pico-8 play session: no input (idle), after a click and taps of 🅾, ❎, 🅾+❎, 🅾 in the second before t = 0

[t = 1 s] idle ~1s (no d-pad/buttons)
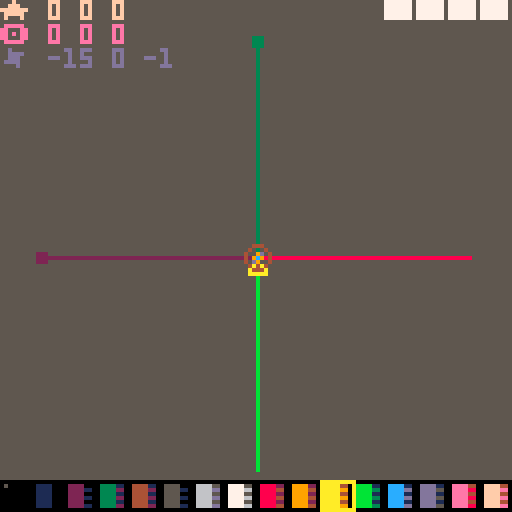
[t = 2 s] idle ~2s (no d-pad/buttons)
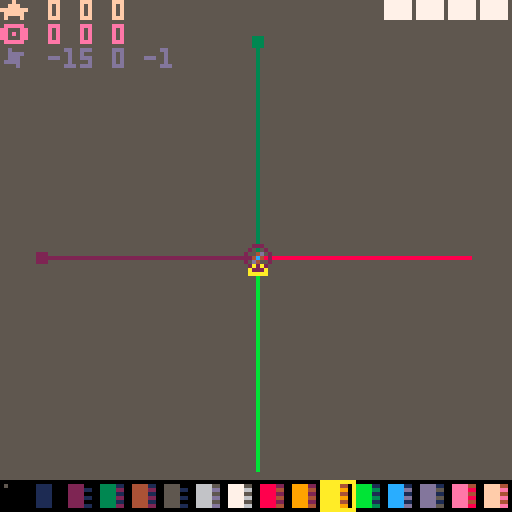
[t = 4 s] idle ~4s (no d-pad/buttons)
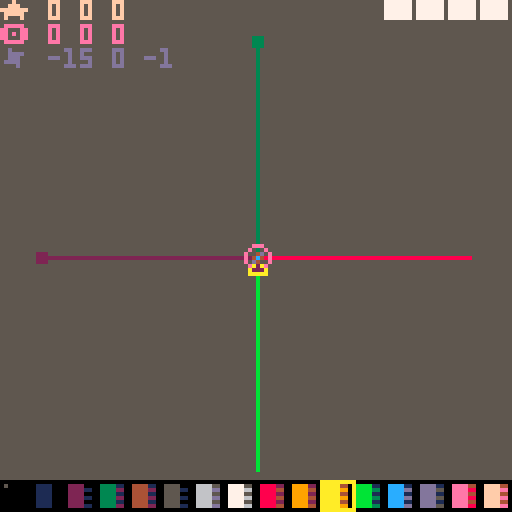

pico-8 cartridge
version 32
__lua__
--utils
function tonorm(s)
if tonum(s) then return tonum(s)
elseif s=='true' then return true
elseif s=='false' then return false
elseif s=='nil' then return nil
end
return s
end

function tohex(p,n)
p=sub(tostr(tonum(p),1),3,6)
while sub(p,1,1)=='0' do
p=sub(p,2)
end
p=join(tbfill(0,(n or 0)-#p),'')..p
return p
end


function ttoh(h,l,b)
return bor(shl(tonum(h),b),tonum(l))
end
function htot(v)
return {lshr(band(v,0xff00),8),band(v,0xff)}
end

function ttable(p)
return type(p)=='table' and p
end

function replace(s,f,r)
local a=''
while #s>0 do
local t=sub(s,1,#f)
a=a..(t~=f and sub(s,1,1) or r or '')
s=sub(s,t==f and 1+#f or 2)
end
return a
end

function htbl(ht,ri)
local t,c,k,rt,p={},0
ri,ht=ri or 0,ri and ht or replace(ht,"\n")
while ht~='' do
p,ht=sub(ht,1,1),sub(ht,2)
if p=='{' or p=='=' then
rt,ht=htbl(ht,ri+1)
if rt then
if p=='=' then
t[k]=rt[1]
else
if k then
t[k]=rt
else
add(t,rt)
end
end
end
k=nil
elseif p=='}' or p==';' then
add(t,tonorm(k))
k=nil
return t,ht
elseif p==' ' then
add(t,tonorm(k))
k=nil
else
k=(k or '')..p
end
end
add(t,tonorm(k))
return t
end

mkrs,hovk=htbl'x y w h ex ey r p'
,htbl'{x y}{x ey}{ex y}{ex ey}'
function rfmt(p)
local x,y,w,h=unpack(ttable(p) or _split(p,' ',true))
return comb(mkrs,{x,y,w,h,x+w-1,y+h-1,w/2,p})
end

function exrect(p)
local o=rfmt(p)
return cat(o,{
cont=function(x,y)
if y then
return inrng(x,o.x,o.ex) and inrng(y,o.y,o.ey)
else
return o.cont(x.x,x.y) and o.cont(x.ex,x.ey)
end
end
,hover=function(r,p)
local h
for i,v in pairs(hovk) do
h=h or o.cont(r[v[1]],r[v[2]])
end
return h or p==nil and r.hover(o,true)
end
,ud=function(p,y,w,h)
return cat(
o,rfmt((tonum(p) or not p) and {p or o.x,y or o.y,w or o.w,h or o.h} or p
))
end
,rs=function(col,f)
local c=o.cam
f=(f or rect)(o.x-c.x,o.y-c.y,o.ex-c.x,o.ey-c.y,col)
return o
end
,rf=function(col)
return o.rs(col,rectfill)
end
,cs=function(col,f)
(f or circ)(o.x+o.r-o.cam.x,o.y+o.r-o.cam.y,o.w/2,col)
return o
end
,cf=function(col)
return o.cs(col,circfill)
end
,cam={x=0,y=0}
})
end

function toc(v,p)
return flr(v/(p or 8))
end

function join(s,d)
local a=''
for i,v in pairs(s) do
a=a..v..d
end
return sub(a,1,-1-#d)
end

_split,split=split,function(str,d,dd)
if dd then
local a,str={},split(str,dd)
while str[1] do
add(a,split(deli(str,1),d))
end
return a
end
return _split(str,d or ' ',false)
end

_bc={}
function htd(b,n)
local d={}
n=n or 2
for i=1,#b,n do
add(d,tonum('0x'..(sub(b,i,i+n-1))))
end
return d
end

function slice(r,f,t)
local v={}
for i=f,t or #r do
add(v,r[i])
end
return v
end

function cat(f,s)
for k,v in pairs(s) do
if tonum(k) then
add(f,v)
else
f[k]=v
end
end
return f
end

function comb(k,p)
local a={}
for i=1,#k do
a[k[i]]=p[i]
end
return a
end

function tbfill(v,n,r)
local t={}
if r and r>0 then
n,r=r,n
end
for i=0,n-1 do
t[i]=r and tbfill(v,r) or v
end
return t
end

function ecxy(p,f)
p=ttable(p) and p.x and p or rfmt(p)
for y=p.y,p.ey do
for x=p.x,p.ex do
f(x,y,p)
end
end
end

orc=exrect'-1 -1 3 3'
function outline(t,a)
local i,j,k,l=unpack(split(a))
ecxy(orc,function(x,y)
?t,x+i,y+j,l
end)
?t,i,j,k
end

function tmap(t,f)
for i,v in pairs(t) do
t[i]=f(v,i) or t[i]
end
return t
end

function mkpal(f,t)
return comb(htd(f,1),htd(t,1))
end
function ecmkpal(v)
return tmap(v,function(v,i)
i,v=unpack(v)
return tmap(v,function(v)
return mkpal(_ENV[i],v)
end)
end)
end
function ecpalt(p)
for i,v in pairs(p) do
if v==0 then
palt(i,true)
end
end
end

function inrng(c,l,h)
return mid(c,l,h)==c
end
function amid(c,a)
return mid(c,a,-a)
end

function bmch(b,m,l)
b=band(b,m)
return l and b~=0 or b==m
end
-->8
_sck=split'nm dur prm rate cnt rm'
function scorder(fn,d,p)
local o={}
return cat(o,comb(_sck,{
fn
,tonum(d)
,p
,function(d,r,c)
local f,t=unpack(ttable(d) or split(d))
r=r or o.dur
return (t-f)/r*min(c or o.cnt,r)+f
end
,0,false
}))	
end

_scal={}
function mkscenes(keys)
local s=add(_scal,{})
return s,tmap(ttable(keys) or {keys},function(v)
local o={}
s[v]=cat(o,comb(split'ps st rm cl fi cu sh us tra ords nm',{
function(fn,d,p)
return add(o.ords,scorder(fn,d,p))
end
,function(fn,d,p)
o.cl()
return o.ps(fn,d,p)
end
,function(s)
s=s and o.fi(s) or not s and o.cu()
if s then
del(o.ords,s).rm=true
end
return s
end
,function()
local s={}
while o.ords[1] do
add(s,o.rm())
end
return s
end
,function(key)
for v in all(o.ords) do
if v.nm==key or key==v then 
return v end
end
end
,function(n)
return o.ords[n or 1]
end
,function()
local v=o.cu()
return del(o.ords,v)
end
,function(s,d,p)
p=scorder(s,d,p)
o.ords=cat({p},o.ords)
return p
end
,function(n)
local c=o.cu(n)
if c then
local n=c.cnt+1
c.cnt,c.fst,c.lst=n==0x7fff and 1 or n,n==1,inrng(c.dur,1,n)
if c.rm or c.nm and _ENV[c.nm] and _ENV[c.nm](c) or c.lst then
o.rm(c)
end
end
end
,{},v
}))
end)
end

function scenesbat(b,p)
local res={}
tmap(split(b,' ',"\n"),function(v,i)
tmap(_scal,function(o,k)
local s,m,f,d=unpack(v)
if o[s] then
add(res,o[s][m](f,d,p or {}))
end
end)
end)
return res
end
-->8
dbg_str={}
isdebug=false
function dbg(str)
add(dbg_str,str)
end

function dbg_print()
dbg_each(dbg_str,0)
dbg_str={}
end

function dbg_each(tbl)
local c=0
tmap(tbl,function(str,i)
	if ttable(str) then	dbg_each(str)
	else
 	?str,0,(i-1)*6,15-(c%16)
//		p=p+#(tostr(str)..'')+1
		c+=1
	end
end)
//return p
end

vdmpl={}
function vdmp(v,x)
local tstr=htbl([[
number=#;string=$;boolean=%;function=*;nil=!;
]])
tstr.table='{'
local p,s=true,''
if x==nil then x=0 color(6) cls()
else
s=join(tbfill(' ',x),'')
end
v=ttable(v) and v or {v}
for i,str in pairs(v) do
	if ttable(str) then
	 add(vdmpl,s..i..tstr[type(str)])
		vdmp(str,x+1)
	 add(vdmpl,s..'}')
 p=true
	else
		if p then
		add(vdmpl,s)
		end
 vdmpl[#vdmpl]=vdmpl[#vdmpl]..tstr[type(str)]..':'..tostr(str)..' '
	p=false
	end
end
if x==0 then

--?join(vdmpl,"\n")
tmap(vdmpl,function(v)
?v 
end)
stop()
end
end


-->8
--pelogen lowpoly editor
--@shiftalow/bitchunk
--ver 0.2.3
function _init()
menuitem(1,'play',function(v,i)

scenesbat[[
d st sc_d 0
k st sc_k 0
]]
end)
menuitem(2,'load',function(v,i)
scenesbat([[
d st spr_d 0
k st load_k 0
m cl
]],{t='exit form load: x',p='32 1 3 7'})
end)
menuitem(3,'save',function()
scenesbat([[
d st spr_d 0
k st save_k 0
m cl
]],{t='exit form save: x',p='32 1 13 7'})
end)
menuitem(4,'export',function(v,i)
scenesbat([[
d st spr_d 0
k st exp_k 0
m cl
]],{t='exit form export: x',p='32 1 8 7'})
end)

menuitem(5,'copy-code',function(v,i)
exportcode()
end)

btnc,btns,btrg,butrg=tbfill(0,8),{},{},{}
upsc,upscs=mkscenes(split'm k')
drsc,drscs=mkscenes(split'e d')

zoom=1
scale=1/zoom
arad=atan2(1/3,1)

vdist=4
prsp=4
xyz=htbl[[x y z]]
rada=htbl[[{1 0 0}{0 1 0}{0 0 1}]]
vfilti=2
//1 face, 2 line, 4 vertex
vfiltp=htbl[[0x1 0x7 0x2 0x4]]
vfilt=vfiltp[vfilti]
--eface=true
rolled=true
sizc=htbl[[15=3; 6=1; 1=0; 0=-1; 10=1;]]
kmap=htbl[[{-1 0} {1 0} {0 -1} {0 1}]]
wasd=htbl[[a d w s]]
view=exrect[[64 64 128 128]]
viewb=exrect[[64 64 128 128]]
rview=exrect[[0 0 128 128]]
opos=exrect[[0 0 0 0]]
orot=exrect[[0 0 0 0]]
oang=exrect[[0 0 0 0]]
oscl=exrect[[64 64 1 1]]
lpos=exrect[[-15 0 2 0]]
lpos.z=-1
view.z=64
viewb.z=64
culr=1
plgn_load({23})
btmr=vtxs
vtxs={}

genab=htbl[[x=true;y=true;z=true;]]
gedef=htbl[[x=false;y=false;z=false;]]
lsc=htbl'x{0x28 0x12}y{0x3b 0x13}z{0xdc 0x1d}'
lsci={}
tmap(lsc,function(v,i)
tmap(v,function(v)
lsci[v]=i
end)
end)

rfpt={}
rfp=tmap(split('8 9 10 11 12 13 14 15'),function(i)
local f=0
ecxy('0 0 4 4',function(x,y)
f+=shl(sget(x+i%16*8,y+toc(i%16,16)*8)~=0 and 1 or 0,12-y*4+3-x)
end)
add(rfpt,f+0.8)
return f
end)

spid=0
cvtxs={}
cvtx=0
vtxs={}
vtxsb={}
vcol=10
bgcol=5
opos.z=0
oposb=cat({},opos)
orot.z=0
orotb=cat({},orot)
oang.z=0
rview.z=0
ldps=3
vtxsl=1
vtxslb=1
vtxsll=0
vtxslf=1
dblwait=0

rothlf=32
rotful=64
scsize=128

tliw=0
llcnt=0
llpat=htbl[[
{0 3 ████}
{0 2 ░███}
{0 1 ░░██}
{0 0 ░░░█}
{3 3 █░░░}
{2 3 ██░░}
{1 3 ███░}
{1 2 ░██░}
]]
lfrom,lto,lltxt=unpack(llpat[llcnt+1])
--{2 2 ░░█░}
--{1 1 ░█░░}
--{0 0 █░░░}
--{0 1 ██░░}
--{1 2 ░██░}
--llen=4
--llst=0
--ffnc=rectfill
textured=nil
txrx=16
txry=0

floor=1

minpos=-7

mo=getmouse()
dragstart(opos,1)
dragstart(view,1)
dragstart(orot,1)
dragstart(lpos,1)


local obj={}
obj.rt=orot
obj.vt=vtxs

--clickp={}
--ecxy('-8 0 16 1',function(z)
--ecxy('-8 -8 16 16',function(x,y)
--add(clickp,{x,y,z})
--end)
--end)

cpals=0
cpalid=16
--cpalid=17
function lpal_i(i)
palx=i%16*8
paly=flr(i/16)*8
lpal=tbfill(0,16)
ecxy('0 0 2 1',function(c,r)
ecxy('0 0 4 8',function(x,y)
lpal[y+c*8]+=shl(sget(x+c*4+palx,y+paly),12-x*4)
end)
end)
end
lpal_i(cpalid)

scenesbat[[
d st def_d 0
k st edt_k 0
m st def_k 0
]]

--cubr=tbfill(6,3,3,3)
cubr=tbfill(tbfill(tbfill(6,3),3),3)
tmap(htbl[[
{{0 0 0}{0 0 0}{0 0 0}}
{{0 0 0}{0 15 0}{0 0 0}}
{{0 0 0}{0 0 0}{0 0 0}}
]],function(v,z)
tmap(v,function(v,y)
tmap(v,function(v,x)
cubr[z-1][y-1][x-1]=v
end)
end)
end)

--0:1
--1:
function def_d(o)
if not inrng(mo.x,8,120) or not inrng(mo.y,8,104) or xtzr or ytzr then
cls(lshr(lpal[bgcol],4))
clip(8,8,112,104)
rectfill(0,0,127,127,bgcol)
clip()
else
cls(bgcol)
end
local p=0

rectfill(64,64,64,64,7)
rfp,rfpt=rfpt,rfp
pal(0,lshr(lpal[bgcol],4))
textured=floor==2
objdraw(objrot({vt=btmr}))
textured=false
rfpt,rfp=rfp,rfpt
pal()

--base params
local msk=0xffff
local qv=vradq({orot.x,orot.y,orot.z},1/128)
--local qv=vradq({rview.x,rview.y,rview.z,orot.x,orot.y,orot.z},1/128)
local zr=8*64+prsp
local wz=view.z+prsp

--**draw glid**
fillp(0xcc33.8)
--clickp={x={},y={},z={}}

local c=genab.z and 13 or 6
if genab.x then
for i=max(opos.y-2,minpos),min(opos.y+2,7) do
local x=0
local y=genab.z and opos.y or i
local z=genab.z and i-opos.y+opos.z or opos.z
--line(unpack({line3(7+x,y,z,minpos+x,y,z,qv,c)},5))
end
end
if genab.y then
for i=max(opos.x-2,minpos),min(opos.x+2,7) do
local x=genab.z and opos.x or i
local y=0
local z=genab.z and i-opos.x+opos.z or opos.z
--line(unpack({line3(x,7+y,z,x,minpos+y,z,qv,c)},5))
end
end
if genab.z then
local st=genab.x and opos.x or opos.y
for i=max(st-2,minpos),min(st+2,7) do
local x=genab.x and i or opos.x
local y=genab.y and i or opos.y
local z=genab.x and 0 or 0
--line(unpack({line3(x,y,7+z,x,y,minpos+z,qv,c)},5))
end
end

local lx1={line3(7,opos.y,opos.z,0,opos.y,opos.z,qv,lsc.x[1])}
local lx2={line3(minpos,opos.y,opos.z,0,opos.y,opos.z,qv,lsc.x[2])}
local ly1={line3(opos.x,7,opos.z,opos.x,0,opos.z,qv,lsc.y[1])}
local ly2={line3(opos.x,minpos,opos.z,opos.x,0,opos.z,qv,lsc.y[2])}
local lz1={line3(opos.x,opos.y,7,opos.x,opos.y,0,qv,lsc.z[1])}
local lz2={line3(opos.x,opos.y,minpos,opos.x,opos.y,0,qv,lsc.z[2])}
local lo={line3(0,0,0,0,0,0,qv,0x100)}
local x1,y1,z1=lpos.x+64,lpos.y+64,lpos.z

local cuv=min(#vtxs,vtxsl)
--**line draw mode*
--local vs,vt=objdraw({vt=vtxs})
local vs,vt=objrot({vt=vtxs})
local pv={{x1,y1,z1,7},lo,lx2,ly2,lz2,lx1,ly1,lz1}
local filv,ctri={},{}
cvtxs={}
cvtx=0
--stop()
--vdmp(pv)
--local pv=bmch(vfilt,1)
local pv=bmch(vfilt,0)
 and cat(pv,vs)
 or {}
-- cursor(0,40)
local tcol,tcol2=toc(time()*20,4)%4*4,toc(time()*20,4)%2*4
tmap(pv,function(v,i)
v.s=v[3]
end)
quicksort(pv,1,#pv)

tmap(pv,function(v,i)

if v[4]==0x100 and bmch(vfilt,3,1) then
objdraw(vs,vt)
--objdraw(vs,vt)
--rectfill(0,20,30,40,8)
elseif v.i then
local z1=zr/(view.z-v[3]+prsp)
local x1,y1=v[1]*z1+view.x,v[2]*z1+view.y
--**vertex draw**
if inrng(mo.x,x1-2,x1+2) and inrng(mo.y,y1-2,y1+2) then
cvtx=v.i
spid=5
end

fillp()
add(cvtxs,v)
if inrng(v.i,vtxsl,vtxsl+vtxsll) then
--circfill(x1,y1,2,v.i==vtxsl and lshr(lpal[v[4]],toc(time()*20,4)%4*4) or 11)
add(filv,{x1,y1,2,lshr(lpal[v.i==vtxsl and v[4] or v[4]],tcol) or 11})
end
--if v.i==#vtxs and #vtxs>1 then
--local p=vt[v.i-1]
--local z2=zr/(view.z-p[3]+prsp)
--line(x1,y1,p[1]*z2+view.x,p[2]*z2+view.y,
--(v.i<3 or v.i%2==0) and 11 or 12)
--end
if bmch(4,vfilt,1) then
circ(x1,y1,2,v.t and 12 or lshr(lpal[v[4]],tcol2))
end
if cuv==v.i and vtxsll==0 and vtxsl>#vtxs then
ctri=vtxsl&1==0
 and {v,vt[v.i-1]}
  or {vt[v.i-1],v}
end
elseif vfilt~=0x1 and #v>8 then
if genab[lsci[v[4]]] then
fillp()
else
fillp(0x36c9.8)
end
line(unpack(v,5))
--end
if v[4]<0x20 then
rectfill(v[5]-1,v[6]-1,v[5]+1,v[6]+1,v[4])
end
fillp()
elseif vfilt~=0x1 and v[4]==7 then
--lightsource?
fillp(0xebeb.8)
line(v[1],v[2],64,64,0x7)
sspr(32,0,8,8,v[1]-3,v[2]-3,z1,z1)
fillp()
end
--pre=v
end)
fillp()
tmap(filv,function(v)
local x,y,r,c=unpack(v)
circfill(x,y,r,c)
circ(x,y,r,12)
end)
v=cubr
pfnc=circ

local q,vx,vy,vz=vrolq({0,opos.x,opos.y,opos.z},qv)
local zr=zr/(view.z-vz+prsp)

if not ctri[3] then
add(ctri,{vx,vy,vz,vcol},1)
end
if vfilt~=0x1 then
if bmch(2,vfilt,1) and ctri[3] then
--local c=min(#vtxs,vtxsl)
--local p1,p2,p3={vx,vy,vz}
--,vtxs[c]
--,vtxs[c-1]
--vdmp(ctri)
local v1,v2,v3=unpack(ctri)
local x1,y1,z1=unpack(v1)
local x2,y2,z2=unpack(v2)
local x3,y3,z3=unpack(v3)
color((x2-x1)*(y3-y1)-(x3-x1)*(y2-y1)<0 and v1[4] or lshr(lpal[v1[4]],8))
fillp(((0x36c9<<>time()*8)&0xffff)+0x.8)
--fillp(0x1248.8)
line(v3[1]*zr+view.x,v3[2]*zr+view.y,v1[1]*zr+view.x,v1[2]*zr+view.y)
tmap(ctri,function(v)
line(v[1]*zr+view.x,v[2]*zr+view.y)
end)
end
fillp()
circ(vx*zr+view.x,vy*zr+view.y,sin(time())*2+4,lshr(lpal[15],tcol))
end
rectfill(0,120,127,127,0)
for x=0,15 do
fillp()
rectfill(1+x*8,121,4+x*8,126,x)
fillp(0x0f0f)
rectfill(5+x*8,121,6+x*8,126,lshr(lpal[x],4))
end
fillp()
pset(1,121,5)
pal(7,vcol)
rect(vcol*8,120,vcol*8+8,127,lpal[vcol])
pal()
--local c=band(lpal[vcol],0xf)
--pal(mkpal('56dbc8$',(#vtxs<3 or vtxsl%2==1) and 'b0bb0'..c or '0cc0c'..c))
pal(15,lshr(lpal[vcol],tcol2+4))
pal(7,lshr(lpal[vcol],tcol2+8))
pal(14,lpal[vcol])
spr(spid,mo.x-3,mo.y-2)
local v=vtxs[vtxsl] or vtxs[vtxsl-1]
if v then
outline(v.i,join({mo.x,mo.y+5,14,15},' '))
end
pal()

--dbgs
dbg('★ '..join({opos.x,opos.y,opos.z},' '))
dbg('🅾️ '..join({flr(orot.x),flr(orot.y),flr(orot.z)},' '))
--dbg(join({orotb.x,orotb.y,orotb.z},' '))
--dbg(join({view.x,view.y,view.z},' '))
--dbg(join({dragst.x,dragst.y,dragst.z},' '))
--dbg(join({rview.x,rview.y,rview.z},' '))
dbg('✽ '..join({lpos.x,lpos.y,lpos.z},' '))
--dbg('o:'..join({orot.x,orot.y,orot.z},' '))
--dbg(stat(1))
?lltxt,96,0,7

end
function edt_k(o)
cat(genab,gedef)
local x,y
=cos(orot.y%rothlf/rothlf)>0
,cos(orot.x%rothlf/rothlf)>0
--=inrng(sgn(orot.x)*orot.x%64,-16,16)
--,inrng(sgn(orot.y)*orot.y%64,-16,16)
--genab.x=x and 1 or not y and -1
genab.x=x or not y
genab.y=y or not x and y
genab.z=not(genab.y and genab.x)
if keystate.x or keystate.c or keystate.z then
genab.x=keystate.x
genab.y=keystate.c
genab.z=keystate.z
end

--if mo.lut then
----**pick vertex**
--tmap(cvtxs,function(v)
--if inrng(mo.x,v[1]-1,v[1]+1) and inrng(mo.y,v[2]-1,v[2]+1) then
--vtxsl,vtxslb=v.i,vtxsl
--end
--end)
--end

if mo.lt then
dragstart(opos)
chold=true
elseif mo.lut then
chold=false
if vtxs[cvtx] and mo.x==mo.sx and mo.y==mo.sy then
cat(opos,comb(xyz,vtxs[cvtx]))
--vtxsl,vtxslb=cvtx,vtxsl
end
end

if keytrg.… then
--**undo pointer**
vtxsl,vtxslb=vtxslb,vtxsl
end
if mo.r and mo.lt and #vtxs>0 then
if keystate[' '] then

for i,v in pairs(vtxs) do
if vtxsl~=v.i and opos.x==v[1] and opos.y==v[2] and opos.z==v[3] then
vtxsl,vtxslb=v.i,vtxsl
break
--add(m,v.i)
end
end
else
local v=vtxs[min(vtxsl,#vtxs)]
opos.z=v[3]
opos.ud(v[1],v[2])
--vtxslb=vtxsl
vtxsl,vtxslb=#vtxs+1,vtxsl
vtxsll=0
end
end
--dbg(opos.sty)
if mo.r and mo.lt then
cat(orot,orotb)
end
if mo.l and mo.rt then
--**cancel cursor drag**
cat(opos,oposb)
chold=false
end

if not mo.r and mo.l and chold then
--**change edit color**
if mo.y>120 then
vcol=flr(min(mo.x/8,15))
chold=false
return
end

--**drag cursor**
if not keystate[' '] and mo.l then
scale=8
local p=tmap({dragdist(opos,orot)},function(v)
return mid(minpos,7,flr(v))
end)

--local p={dragdist(opos,orot)}
--tmap(xyz,function(v,i)
----local s=sgn(cos(orot[v]/128))
--s=genab[v] and del(p,p[1])+0.5 or opos[v]
----s=genab[v] and del(p,p[1])+0.5 or opos[v]
--opos[v]=mid(-8,7,flr(s))
--p=cat({},p)
--end)

opos.ud(genab.x and p[1] or opos.x,genab.y and p[2] or opos.y).z
=genab.z and (genab.y and p[3] or p[4]) or opos.z
scale=1

if opos.x+opos.y+opos.z~=oposb.x+oposb.y+oposb.z then
dblwait=12
end

end
end

if keytrg.★ then
vtxsll=-1
local svt,st,en=getsvt()
backvtxs()
vtxs[st],vtxs[en]=vtxs[en],vtxs[st]
vtxs[st].i=st
vtxs[en].i=en
--tmap(svt,function(vt)
--
--end)
end
if keytrg.█ then
--**select all vtx**
if vtxsl==#vtxs then
vtxsl,vtxslb=#vtxs+1,vtxsl
vtxsll=0
else
vtxsl,vtxslb=max(1,#vtxs),vtxsl
vtxsll=-max(#vtxs,1)+1
local v=vtxs[vtxsl]
if v then
opos.ud(v[1],v[2]).z=v[3]
end
end
end
--dbg(vtxsll)
if mo.r and keytrg['2'] or keytrg['"'] then
--** prev vtx **
		vtxsll=mid(vtxsll-1,#vtxs-vtxsl,-vtxsl)
 	vtxsl=mid(vtxsl,1,#vtxs)
elseif keytrg['2'] then
		vtxsl=max(vtxsl-1,1)
		vtxsll=0
end
if mo.r and keytrg['1'] or keytrg['!'] then
--** next vtx **
	vtxsll=mid(vtxsll+1,-vtxsl,#vtxs-vtxsl)
	vtxsl=mid(vtxsl,1,#vtxs)
--	vdmp({vtxsll,vtxsl})
elseif keytrg['1'] then
		vtxsl=min(vtxsl+1,#vtxs+1)
	 vtxsll=0
end

if mo.ldb then
--	local v={flr(opos.x),flr(opos.y),flr(opos.z),vcol}
-- vtxsb={}
--	tmap(vtxs,function(v)
--	add(vtxsb,cat({},v))
--	end)
backvtxs()
	
	if keystate.x then
		tmap(vtxs,function(v)
		v[2],v[3]=-v[3],v[2]
		end)
		return
	elseif keystate.c then
		tmap(vtxs,function(v)
		v[1],v[3]=-v[3],v[1]
		end)
		return
	elseif keystate.z then
		tmap(vtxs,function(v)
		v[1],v[2]=-v[2],v[1]
		end)
		return
	end
	
	local v={flr(opos.x),flr(opos.y),flr(opos.z),vcol}
	if keystate[' '] then
	vtxs=tmap(cat(cat(slice(vtxs,1,vtxsl),{v}),slice(vtxs,vtxsl+1)),function(v,i)
	v.i=i
--	v.p=vtxs[v.i-1]
	end)
	vtxsl+=1
	

	elseif vtxsll~=0 or vtxsl<=#vtxs then
	 local sv,st,en=getsvt()
		local ismv=v[1]~=vtxs[en][1] or v[2]~=vtxs[en][2] or v[3]~=vtxs[en][3]
	 tmap(sv,function(vt)
			ecxy('1 0 3 1',function(a)
			vt[a]+=v[a]-vtxs[en][a]
			end)
			vt[4]=ismv and vt[4] or vcol
	 end)
--		ecselvt(function(vt,st,en)
--		local ismv=v[1]~=vtxs[en][1] or v[2]~=vtxs[en][2] or v[3]~=vtxs[en][3]
--			ecxy('1 0 3 1',function(a)
--			vt[a]+=v[a]-vtxs[en][a]
--			end)
--			vt[4]=ismv and vt[4] or vcol
--		end)
	 
	else
	add(vtxs,v)

	v.i=#vtxs
--	v.p=vtxs[v.i-1]
	if v.i>1 then
end
	vtxsl,vtxslb=#vtxs+1,vtxsl
	vtxslf=vtxsl
	end
end
if mo.rdb then
--vtxsb={}
--tmap(vtxs,function(v)
--add(vtxsb,cat({},v))
--end)
backvtxs()

	if keystate[' '] then
	vtxs[vtxsl]=nil
	vtxsl=max(1,vtxsl-1)
	else
	del(vtxs,vtxs[vtxsl<#vtxs+1 and vtxsl or #vtxs])
	vtxs=cat({},vtxs)
	vtxsl,vtxslb=#vtxs+1,vtxsl
	vtxsll=0
	end
	tmap(vtxs,function(v,i)
	v.i=i
--	v.p=vtxs[v.i-1]
	end)
end
--cpals=(cpals+1)%3
--lpal_i(cpalid+cpals)

end

end
function def_k(o)
--input key as view control
oscl.w=1
oscl.h=1
--if o.fst then
--end

if keystate['9'] then
tliw+=0.01
elseif keystate['0'] then
tliw-=0.01
end

if not keystate.█ then
tmap(kmap,function(v,i)
if btnp(i-1) then
opos.x+=kmap[i][1]
opos.y+=kmap[i][2]
end
end)
opos.z-=(keytrg['['] and 1 or keytrg[']'] and -1 or 0)

end

spid=0

if mo.lt then
dragstart(view)
chold=true
elseif mo.lut then
chold=false
--**[cancel] drag cursor**
cat(oposb,opos)

end


--if mo.lt then
--dragstart(opos)
--dragstart(view)
--chold=true
--elseif mo.lut then
--chold=false
--end

if keystate[' '] and mo.l then
--**drag view**
--sss+=1.01
--spid=1
--local x,y=dragrot(view,{x=0,y=0,z=0})
local x,y=dragdist(view,{x=0,y=0,z=0})
view.ud(x,y)
else
--opos cursor control
end
dblwait=max(0,dblwait-1)

--local xr,yr=not inrng(mo.x,8,120),not inrng(mo.y,8,104)
--xtzr=(xtzr and not yr) or xr
--ytzr=(ytzr and not yr) or yr

if mo.rt then
xtzr,ytzr=not inrng(mo.x,8,120),not inrng(mo.y,8,104)
chold=true
cat(viewb,view)
if mo.y>120 then
bgcol=flr(min(mo.x/8,15))
chold=false
return
end

elseif mo.rut then
cat(orotb,orot)
end

if mo.r and chold then

--**rotate view**
rolled=true
spid=2
dragstart(orot)
dragstart(rview)
local y,x,zy,zx=dragrot(orot,{x=0,y=0,z=0})
--local x,y,zx,zy=dragrot(orot,{x=0,y=0,z=0})
--z=orot.z
local z=orot.z
if ytzr then
spid=3
z=zy
y=orot.y
end
if xtzr then
spid=3
z=zx
x=orot.x
end

if keystate[' '] then
--**rot z and fix rot x-y **
local zr=64/view.z
--local qv=vradq({opos.x*8,opos.y*8,opos.z*8},1/rotful)
--local q,x1,y1,z1=vrolq({0,view.x-64,view.y-64,view.z-64},qv)
local x,y=dragrot(rview,{x=0,y=0,z=0})

--lpos.ud(x,y)
rview.ud(x,y)


end
--**rot view with one axis 
if keystate.x then
x,y,z=y,orot.y,orot.z
end
if keystate.c then
x,y,z=orot.x,y,orot.z
end
if keystate.z then
x,y,z=orot.x,orot.y,x+y
end

if mo.l then

elseif not keystate[' '] then
orot.z=amid(z,32)
orot.ud(amid(x,32),amid(y,32))
end



--orot.ud(inrng(x,128,-128) and x or -sgn(x)*128
--,inrng(y,128,-128) and y or -sgn(y)*128)

--end
else
ytzr=false
xtzr=false
end

if mo.mt then
vcol=vtxs[vtxsl] and vtxs[vtxsl][4] or vcol
dragstart(lpos)
end

if mo.m then
local x,y=dragdist(lpos,{x=0,y=0,z=0})
if keystate[' '] then
lpos.z-=mo.w*2
lpos.z=x+y
else
lpos.ud(x,y)
end
end

if not mo.m then
if keystate[' '] then
spid=1

--mo.ldb=false
--mo.rdb=false
--dbg(mo.ldb)
view.z-=mo.w*4
else
--vcol=(vcol+16+mo.w)%16
opos.z=mid(opos.z+amid(mo.w,1),minpos,7)
--orot.z-=mo.w*2
end
end

if keystate['0'] then
chold=false
if mo.r then

orot.ud(0,0).z=0
rview.ud(0,0).z=0
elseif mo.l then
opos.ud(0,0).z=0
oposb.ud(0,0).z=0
elseif keystate[' '] then
view.ud(64,64).z=64
elseif mo.m then
lpos.ud(1,-5).z=-1
else
end
end

if keytrg.▥ then
vtxs,vtxsb=vtxsb,vtxs
end

if keytrg["\t"] then
vfilti=vfilti%#vfiltp+1
vfilt=vfiltp[vfilti]
--eface=not eface
end
if mo.mdb then
if keystate[' '] then
llcnt=llcnt+#llpat-1&0x7
else
llcnt=llcnt+1&0x7
end
lfrom,lto,lltxt=unpack(llpat[llcnt+1])

--obj.rt=orot
--obj.vt=vtxs

end
function sc_d(o)
cls(bgcol)
orot.y+=0.5
objdraw(objrot({vt=vtxs}))
--?lltxt,96,0,7
end
function sc_k(o)
if o.fst then
oscl.w=1
oscl.h=1
end
--oscl.w=8
--oscl.h=8

--oscl.w=1+(mo.x-mo.sx)/128*8
--oscl.h=1+(mo.y-mo.sy)/128*8

if not keystate.█ then
tmap(kmap,function(v,i)
if btn(i-1) or btn(i-1,1) then
view.x-=kmap[i][1]
view.y-=kmap[i][2]
end
end)
end
if keystate.x then
scenesbat[[
d st def_d 0
k st edt_k 0
]]
return 1
end
end
function spr_d(o)
cls()
spr(0,0,0,16,16)
if keystate.z then
rectfill(0,0,127,7,1)
end
outline(o.prm.t,o.prm.p)
fillp(0xcc33)
local r=o.prm.ra or o.prm.r or {}
tmap(r.x and {r} or r,function(r,i)
r.rs(0x16)
outline(i,r.x..' '..r.y..' 0 7')
end)
fillp()
if(o.prm.cr)o.prm.cr.rs(7)

end
function exp_k(o)
if o.fst then
keytrg["\r"]=false
o.prm.ra={}
end
local i=mo.lt and #o.prm.ra+1 or #o.prm.ra
local c,s=selcell(o.prm)
o.prm.ra[i]=s or o.prm.ra[i]
del(o.prm.ra,mo.rt and o.prm.ra[#o.prm.ra])
--o.prm.r=mo.rt and {} or o.prm.r
--o.prm.cr=c or o.prm.cr

if keytrg.z then
local objs={}
tmap(o.prm.ra or {},function(r)
local ids={}
ecxy({toc(r.x),toc(r.y),toc(r.w),toc(r.h)},function(x,y)
add(ids,x+y*16)
end)
local g='--'..getgfx(r)
add(objs,g.."\n{"..join(ids,',')..'}')
end)
local u=[[
function _update()
cls()
plgn_render(1,{64,64,64},{time()*4,time()*4,time()*4},{1,1,1})
end
]]
printh("plgn_load({\n"..join(objs,",\n").."\n})\n"..u,'@clip')
--o.prm.r={}
end

if keystate.x then
scenesbat[[
d st def_d 0
k st edt_k 0
m st def_k 0
]]
return 1
end
end
function save_k(o)
if o.fst then
keytrg["\r"]=false
end
--local r=o.prm.cr

local c,s=selcell(o.prm)
--o.prm.r=s or o.prm.r
--o.prm.cr=c or o.prm.cr

if o.prm.r then
if keytrg["\r"] or keytrg.z then
poke(0x5f30,1)
local st=0x40*32
local ids={}
--local r=o.prm.r
local r=o.prm.r
ecxy({toc(r.x),toc(r.y),toc(r.w),toc(r.h)},function(x,y)
add(ids,x+y*16)
end)

local sec,seci=0,1
tmap(vtxs,function(v,i)
if ids[1] then
poke2
(ids[1]%16*4+toc(ids[1],16)*8*0x40
+(i-1)%2*2+toc((i-1)%16,2)*0x40
,bor((v[1]+8)+(v[2]+8)*16+(v[3]+8)*256,shl(v[4],12))
)
sec+=1
if sec==16 then
ids=slice(ids,2)
sec=0
end
end
end)
cstore(0,0,0x2000)

end
end
if keystate.x then
scenesbat[[
d st def_d 0
k st edt_k 0
m st def_k 0
]]
return 1
end
end
function load_k(o)
if o.fst then
--keytrg["\r"]=false
end
local c,s=selcell(o.prm)
--o.prm.r=s or o.prm.r
--o.prm.cr=c or o.prm.cr
if o.prm.r then
if keytrg["\r"] or keytrg.z then
poke(0x5f30,1)
local ids={}
local r=o.prm.r
r.ud(toc(r.x),toc(r.y),toc(r.w),toc(r.h))

ecxy({r.x,r.y,r.w,r.h},function(x,y)
add(ids,x+y*16)
end)


plgn_load(ids)
scenesbat[[
d st def_d 0
k st edt_k 0
m st def_k 0
]]
return 1
end
end
if keystate.x then
scenesbat[[
d st def_d 0
k st edt_k 0
m st def_k 0
]]
return 1
end
end



end
function _update60()
tmap(btnc,function(v,i)
btns[i]=btn(i)
v=btn(i) and v+1 or 0
butrg[i]=v<btnc[i]
btnc[i]=v
btrg[i]=v==1
end)
tl,tr,tu,td,tz,tx,te=unpack(btrg,0)
mo=getmouse()
updatekey()
--presskey=getkey()
--panholdck()
--dbg(panhold[' '])

tmap(upscs,function(v)
upsc[v].tra()
end)
end
function _draw()
tmap(drscs,function(v)
drsc[v].tra()
end)
--dbg(stat(1))
isdebug=true
--dbg(bmch(vfilt,3,1))
--dbg(vtxsl)
--dbg(vcol)
--dbg(llcnt)
dbg_print()
end

-->8
--control
mousestate,mousebtns,moky=unpack(htbl([[
{l=0;r=0;m=0;stx=0;sty=0;x=0;y=0;lh=0;rh=0;mh=0;}
{m r l}
{x y l r m w sx sy lh rh mh}
]]))

poke(0x5f2d,1)
function getmouse()
local mb=stat(34)
local mst=mousestate
local mo=comb(moky,
{stat(32)
,stat(33)
,band(mb,1)>0
,band(mb,2)>0
,band(mb,4)>0
,stat(36)
,mst.stx
,mst.sty
,mst.hl
,mst.hr
,mst.hm
})

function ambtn()
return mo.lt or mo.rt or mo.mt
end

tmap(mousebtns,function(k)
local ut,t,h=k..'ut',k..'t',k..'h'
if mo[k] then 
mst[k]+=1
mo[ut]=false
else
mo[ut]=mst[k]>0
mst[k]=0
end
mo[t]=mst[k]==1

mo[k..'db']=mo[t] and mst[h]>0
mst[h]=max(0,mst[h]-1)
if mo[t] then
mst[h]=mo[k..'db'] and 0 or 12
end

end)

if ambtn() then
mst.stx,mst.sty=mo.x,mo.y
end

mo.sx,mo.sy=mst.stx,mst.sty

mo.mv=(mo.x~=mst.x) or (mo.y~=mst.y)
mst.x,mst.y=mo.x,mo.y

return mo
end
dragst=htbl[[x=0;y=0;z=0;]]
function dragstart(vw,f)
if ambtn() or f then
vw.stx,vw.sty,vw.stz=vw.x,vw.y,vw.z
--local qv=vradq({orot.x,orot.y,orot.z},1/rotful)
--vw.stq,vw.stx,vw.sty,vw.stz=vrolq({0,vw.x,vw.y,vw.z},qv)
end
end

function dragrot(vw,rv)
--local qx,qy,qz=vradq({x=rv.x,y=rv.y,z=rv.z},1/rotful,rx,ry,rz)
local qv=vradq({rv.x,rv.y,rv.z},1/rotful)
local x,y,zx,zy=mo.x-mo.sx,mo.y-mo.sy,mo.x-mo.sx,mo.y-mo.sy
local q,x,y,zx=vrolq({0,x,y,zx},qv)
return
-- x/scsize*rotful+dragst.y
--,y/scsize*rotful+dragst.x
--,zx/scsize*rotful+dragst.z
--,zy/scsize*rotful+dragst.z
 x/scsize*rotful+vw.sty
,y/scsize*rotful+vw.stx
,zx/scsize*rotful+vw.stz
,zy/scsize*rotful+vw.stz
end

function dragdist(vw,rv)

local qv=vradq({rv.x,rv.y,rv.z},1/scsize)
local x,y,zx,zy=mo.x-mo.sx,mo.y-mo.sy
,mo.x-mo.sx
,mo.y-mo.sy
--,genab.y and mo.x-mo.sx or 0
--,genab.x and mo.y-mo.sy or 0
--local q,x,y,zx=vrolq({0,x,y,zx},qv)
--local q,x,y,zx=vrolq({0,genab.x and x or zx,genab.y and y or zy,zx},qv)

return
 x/scale+vw.stx
,y/scale+vw.sty

-- x/scale+(genab.x and vw.stx or vw.stz)
--,y/scale+(genab.y and vw.sty or vw.stz)
,zx/scale+vw.stz
,zy/scale+vw.stz

-- x/scale*rvrsa('x')+(genab.x and vw.stx or vw.stz)
--,y/scale*rvrsa('y')+(genab.y and vw.sty or vw.stz)
end
function rvrsa(a)
return sgn((a=='y' and cos or sin)((orot[a]-16)/scsize))
end

--btnstat={}
function statkeys()
local k={}
local i=0
while stat(30) do
k[stat(31)..'']=true
i+=1
end
return k
end


function updatekey()
--btnstat=statkeys()
local s=tmap(statkeys(),function(v,i)
presskey[i]=v
end)
--tmap(cat(presskey,btnstat),function(v,i)
tmap(presskey,function(v,i)
--local s=statkeys()
--tmap(s,function(v,i)
--presskey[i]=v
keytrg[i]=s[i]
panholdck(s,i)
end)
end
function getkey()
return presskey
end

presskey=''
presskey={}
panhold=0
panhold={}
keystate={}
keytrg={}


function panholdck(s,k)
k=k or ''
panhold[k]=panhold[k] or 0
panhold[k]+=min(1,panhold[k])

if s[k] then
--if s[k] then
 keystate[k]=true
 panhold[k]=panhold[k]>1 and 28 or 1
elseif panhold[k]>31 then
 keystate[k]=false
 panhold[k]=0
end
--dbg(panhold[k])
end

function selcell(prm)
--mx=17
local cr,sr=exrect'0 0 8 8'
cr.ud(toc(mo.x)*8,toc(mo.y)*8)
if mo.l then
local x,y=toc(mo.sx)*8,toc(mo.sy)*8
local reqn=toc(mx or 32767,16)+1
local w,h
=max(8,toc(mo.x+8)*8-x)
,max(8,toc(mo.y+8)*8-y)
--dbg(toc(reqn*8,h+8)*8)
--dbg(reqn)
--o.prm.r.ud(r.x,r.y
sr=exrect'0 0 0 0'.ud(x,y
--w h*w
,mid(8,w,toc(reqn*8,h)*8)
,mid(8,h,toc(reqn*8,w)*8))
--,mid(8,w,toc(reqn,toc(h+8))*8)
--,mid(8,h,toc(reqn,toc(w+8))*8))
end

prm.r=sr or prm.r
prm.cr=cr or prm.cr

return cr,sr
end


--function ecselvt(f)
-- local st=max(1,min(vtxsl+vtxsll,vtxsl))
-- local en=min(#vtxs,max(vtxsl+vtxsll,vtxsl))
--	for i=st,en do
--	f(vtxs[i],st,en)
--	end
--end

function getsvt()
local st,en,s
=max(1,min(min(vtxsl,#vtxs)+vtxsll,vtxsl))
,min(#vtxs,max(vtxsl+vtxsll,vtxsl))
,{}
for i=st,en do
add(s,vtxs[i])
end
return s,st,en
end

function backvtxs()
vtxsb={}
tmap(vtxs,function(v)
add(vtxsb,cat({},v))
end)
end
-->8
--draw code

function line3(x1,y1,z1,x2,y2,z2,qv,c,f)
local q,x1,y1,z1=vrolq({0,x1,y1,z1},qv)
local q,x2,y2,z2=vrolq({0,x2,y2,z2},qv)
local zr=64*8+prsp
local zl1=zr/(view.z-z1+prsp)
local zl2=zr/(view.z-z2+prsp)
local xl1,yl1,xl2,yl2=x1*zl1+view.x,y1*zl1+view.y,x2*zl2+view.x,y2*zl2+view.y
--if bmch(vfilt,2) then
--f=f or line
--f(x1,y1,x2,y2,c)
--end
--return x2,y2,z2,c
return x1,y1,z1,c,xl1,yl1,xl2,yl2,c
end

--todo apply to globalview localview
function vradq(v,s)
--return {radq(1*s,{rview.x*s,rview.y*s,rview.z*s})}
--return tmap(cat(v,{rview.x,rview.y,rview.z}),function(a,i)
return tmap(v,function(a,i)
i=(i-1)%3+1
return radq(a*s,normalize(rada[i][1],rada[i][2],rada[i][3]))
--return radq(a*s,{normalize(rada[i],1)})
end)

end

function vrolq(v,q)
--local rx,ry,rz=vradq(orotb,1/128)
local v1,v2,v3,v4=v[1],v[2],v[3],v[4]
for i,r in pairs(q) do
v1,v2,v3,v4=rolq(r[1],r[2],r[3],r[4],v1,v2,v3,v4)
end
return v1,v2,v3,v4
end

function getgfx(r)
local p=''
ecxy({r.x,r.y,r.w,r.h},function(x,y)
p=p..tohex(sget(x,y))
end)
return "[gfx]"..join({tohex(r.w,2),tohex(r.h,2),p},'').."[/gfx]"
end

function plgn_load(ids)
local ts={}
tmap(ids,function(v,i)
local l,t=v%16*8,toc(v,16)*8
ecxy('0 0 2 8',function(x,y)
--if peek2(l/2+(t+y)*0x40+x*2)~=0 then
x=x*4+l
y+=t
if sget(x,y)~=0 then
add(ts,{
sget(x,y)-8
,sget(x+1,y)-8
,sget(x+2,y)-8
,sget(x+3,y)
,i=#ts+1
--,p=ts[#ts]
})
else
end
end)
end)
vtxs=#ts>0 and ts or vtxs
end

function exportcode()
printh([[
--generated by pelogen
--@shiftalow/bitchunk

--**color palette for light**--
]]..getgfx(exrect({palx,paly,8,8}))..
[[

--**cut & paste to sprite sheet**--
cpalid=--sprite id as a color palette

]]
..[[rfp={]]..join(tmap(rfp,function(v)return '0x'..tohex(v)end),',')..[[}
function plgn_load(r)
lpos={normalize({1,-5,-1},1)}
vtxs={}
prspx=4
prspy=4
prspz=4
culr=1
rothlf=32
rotful=64
palx=cpalid%16*8
paly=flr(cpalid/16)*8
--xyz=split('x y z')
rada={{0,1,0},{1,0,0},{0,0,1}}
lpal={0,0,0,0,0,0,0,0,0,0,0,0,0,0,0}
lpal[0]=0
for c=0,1 do
for y=0,7 do
for x=0,3 do
lpal[y+c*8]+=shl(sget(x+c*4+palx,y+paly),12-x*4)
end
end
end
cls()
objl={}
for i,ids in pairs(r) do
local ts={}
for i,v in pairs(ids) do
local l,t=v%16*8,flr(v/16)*8
for y=0,7 do
y+=t
for x=0,1 do
x=x*4+l
if sget(x,y)~=0 then
add(ts,{
sget(x,y)-8
,sget(x+1,y)-8
,sget(x+2,y)-8
,sget(x+3,y)
,i=#ts+1
})
end
end
end
end
objl[i]=ts
end
return objl
end

--quaternion
function radq(r,v)
local s=sin(r/2)
return {cos(r/2),v[1]*s,v[2]*s,v[3]*s}
end

function qprd(r1,r2,r3,r4,q1,q2,q3,q4)
return
 q1*r1-q2*r2-q3*r3-q4*r4
,q1*r2+q2*r1+q3*r4-q4*r3
,q1*r3+q3*r1+q4*r2-q2*r4
,q1*r4+q4*r1+q2*r3-q3*r2
end

function rolq(r1,r2,r3,r4,q1,q2,q3,q4)
return qprd(r1,-r2,-r3,-r4,qprd(q1,q2,q3,q4,r1,r2,r3,r4))
end
--function rtfp(r)
--return rfp[mid(1,8,flr(r*100)-8)]
--end
function light(c,r)
local s=mid(r*3,0,3)
return band(lshr(c,flr(s)*4),0xff),rfp[mid(1,8,flr(band(s,0x.ffff)*7)+1)]
end
function dot(v1,v2)
	return v1[1]*v2[1]+v1[2]*v2[2]+v1[3]*v2[3]
end
function cross(v1,v2)
return {v1[2]*v2[3]-v1[3]*v2[2],v1[3]*v2[1]-v1[1]*v2[3],v1[1]*v2[2]-v1[2]*v2[1]}
end
function normalize(v,s)
local l=s/sqrt(v[1]*v[1]+v[2]*v[2]+v[3]*v[3])
return v[1]*l,v[2]*l,v[3]*l
end


gvtx={}
//**
//* m:int model_id
//* v:vecter pos
//* r:vectrr rot
//**/
function plgn_render(m,v,r,s)
local zr=8*64+prspx
local vt={}
local tr={}
local vs={}
local wx,wy,wz=v[1],v[2],v[3]
local r={r[1],r[2],r[3]}
local ra=1/rotful

local q={}
for i,v in pairs(r) do
add(q,radq(v*ra,rada[i]))
end
--local vs=gvtx[o.t] or {}
local vs={}

if #vs==0 then
for i,v in pairs(objl[m]) do
local v1,v2,v3,v4=0,v[1],v[2],v[3]
for i,r in pairs(q) do
v1,v2,v3,v4=rolq(r[1],r[2],r[3],r[4],v1,v2,v3,v4)
end
v={
v2*s[1]
,v3*s[2]
,v4*s[3],v[4]
,i=i
}
vt[v.i]=v
add(vs,v)
end
for i,v in pairs(vs) do
v.s=i>2 and v[3]+vs[i-1][3]+vs[i-2][3] or 0
end
quicksort(vs,1,#vs)
for i,v in pairs(vs) do
	if v.i>2 then
	local c=v[4]
	local v1,v2,v3
		if band(v.i,1)==1 then
		v1,v2,v3=vt[v.i-2],vt[v.i-1],v
		else
		v1,v2,v3=v,vt[v.i-1],vt[v.i-2]
		end
	
	local x1,y1,z1=v1[1],v1[2],v1[3]
	local x2,y2,z2=v2[1],v2[2],v2[3]
	local x3,y3,z3=v3[1],v3[2],v3[3]
	local c,fp=light(
	lpal[c]
	,dot
	(lpos
	,{normalize(cross({normalize({x1-x3,y1-y3,z1-z3},1)},{normalize({x2-x3,y2-y3,z2-z3},1)}),1)}
	))
	
	local cull=((x2-x1)*(y3-y1)-(x3-x1)*(y2-y1)<=0 and culr or bnot(culr))>0
	vs[i]={x1,y1,z1,x2,y2,z2,x3,y3,z3,c,fp,cull}
	end
end
	gvtx[m]=vs
end--not same obj

for i,v in pairs(vs) do

if v[11] and v[12] then
local z1,z2,z3
=zr/(wz-v[3]+prspx)
,zr/(wz-v[6]+prspy)
,zr/(wz-v[9]+prspz)
pelogen_tri
({v[1]*z1+wx,v[2]*z1+wy}
,{v[4]*z2+wx,v[5]*z2+wy}
,{v[7]*z3+wx,v[8]*z3+wy}
,v[10],v[11])
end
end
return vs
end

--sort
function vtopsort(v1,v2,v3)
if(v1[2]<v2[2]) v1,v2=v2,v1
if(v2[2]<v3[2]) v2,v3=v3,v2
if(v3[2]<v1[2]) v3,v1=v1,v3
return v1[1],v1[2],v1[3]
end

function quicksort(v,s,e)
local i,p
if(s>=e)return
p=s

for i=s+1,e do
if v[i].s<v[s].s then
p+=1
v[p],v[i]=v[i],v[p]
end
end
v[s],v[p]=v[p],v[s]

quicksort(v,s,p-1)
quicksort(v,p+1,e)
end

--trifill
--@shiftalow/bitchunk
function pelogen_tri(v1,v2,v3,col,fp)
color(col)
fillp(fp)
if(v1[2]>v2[2]) v1,v2=v2,v1
if(v1[2]>v3[2]) v1,v3=v3,v1
if(v2[2]>v3[2]) v3,v2=v2,v3
local l,c,r,t,m,b=v1[1],v2[1],v3[1],flr(v1[2]),flr(v2[2]),v3[2]
local i,j,k=(c-l)/(m-t),(r-l)/(b-t),(r-c)/(b-m)
r=l
for t=t,m-1 do
rectfill(l,t,r,t)
r+=j
l+=i
end
for m=m,b-1 do
rectfill(c,m,r,m)
r+=j
c+=k
end
end
]],"@clip")
end
-->8
--for 3d render

--sort	
function quicksort(v,s,e)
if(s>=e)return
local p=s
for i=s+1,e do
if v[i].s<v[s].s then
p+=1
v[p],v[i]=v[i],v[p]
end
end
v[s],v[p]=v[p],v[s]
quicksort(v,s,p-1)
quicksort(v,p+1,e)
end

--quaternion
function radq(r,v)
--r (rad) rotation
--with vector v as the rotation axis
local s=sin(r)
return {cos(r),v[1]*s,v[2]*s,v[3]*s}
end


function qprd(r1,r2,r3,r4,q1,q2,q3,q4)
return
 q1*r1-q2*r2-q3*r3-q4*r4
,q1*r2+q2*r1+q3*r4-q4*r3
,q1*r3+q3*r1+q4*r2-q2*r4
,q1*r4+q4*r1+q2*r3-q3*r2
end
function rolq(r1,r2,r3,r4,q1,q2,q3,q4)
return qprd(r1,-r2,-r3,-r4,qprd(q1,q2,q3,q4,r1,r2,r3,r4))
end
--function rtfp(r)
--return rfp[mid(1,8,flr(r*100)-8)]
--end
function light(c,r)
local s=mid(r*4,lfrom,lto)
return c>>>flr(s)*4&0xff,rfp[mid(1,8,flr((s&0x.ffff)*7)+1)]
--return band(lshr(c,flr(s)*4),0xff),rfp[mid(1,8,flr(band(s,0x.ffff)*7)+1)]
end

function dot(v1,v2)
	return v1[1]*v2[1]+v1[2]*v2[2]+v1[3]*v2[3]
end

function cross(v1,v2)
return v1[2]*v2[3]-v1[3]*v2[2],v1[3]*v2[1]-v1[1]*v2[3],v1[1]*v2[2]-v1[2]*v2[1]
end
--
--function normalize(v,s)
--local l=s/sqrt(v[1]*v[1]+v[2]*v[2]+v[3]*v[3])
--return {v[1]*l,v[2]*l,v[3]*l}
--end
function normalize(x,y,z)
local l=1/sqrt(x*x+y*y+z*z)
return {x*l,y*l,z*l}
end

--function cull(x1,y1,x2,y2,x3,y3,i)
--return (x2-x1)*(y3-y1)-(x3-x1)*(y2-y1)<0 and i or bnot(i)
--end

function objrot(o)
--local zr=64/view.z
local zr=1
local vt={}
local tr={}
local vs={}
--local qv=vradq({orot.x,orot.y,orot.z,rview.x,rview.y,rview.z},1/128)
local qv=vradq({orot.x,orot.y,orot.z},1/128)
local vtx=o.vt
local orot=o.rt
vs=tmap(cat({},vtx),function(v,i)
local q,vx,vy,vz=vrolq({0,v[1],v[2],v[3]},qv)

v=cat({},{
vx*zr*oscl.w
,vy*zr*oscl.h
,vz*zr,v[4]
,i=i
})
vt[v.i]=v
return v
end)

--return vs,vt
return vs,vt
end
--function objdraw(o)
function objdraw(vs,vt)
tmap(rolled and vs or {},function(v,i)
v.s=i>2 and v[3]+vs[i-1][3]+vs[i-2][3] or v[3]
--v.s=v[3]
end)
quicksort(vs,1,#vs)
--local lp={normalize({lpos.x,lpos.y,lpos.z},1)}
--local lp={normalize({lpos.x,lpos.y,lpos.z},1)}
local lp=normalize(lpos.x,lpos.y,lpos.z)
local sl=vtxsl
local zr=1
local vi,pr,pl=view,prsp,lpal
local tcol=toc(time()*20,4)%4*4
--local tcol2=toc(time()*20,4)%2*4
--stop(join({lp,lp2,lp3},' '))
--tmap(vs,function(v,i)
--for i,v in pairs(vs) do
for i=1,#vs do 
v=vs[i]
if v.i>2 then
--local c=v[4]
local v1,v2,v3=v,vt[v.i-1],vt[v.i-2]
if v.i&1==1 then
v1,v3=v3,v1
--v1,v2,v3=vt[v.i-2],vt[v.i-1],v
end
--vdmp(pl)
local x1,y1,z1=v1[1],v1[2],v1[3]
local x2,y2,z2=v2[1],v2[2],v2[3]
local x3,y3,z3=v3[1],v3[2],v3[3]
local c,fp
if sl==v.i then
c,fp=unpack({pl[v[4]]>>>tcol,0})
else
c,fp=light(
pl[v[4]]
,dot(
lp
,normalize(cross(
normalize(x1-x3,y1-y3,z1-z3)
,normalize(x2-x3,y2-y3,z2-z3)
))
))
end
--local c,fp=unpack({v[4],0})

--,{normalize(
--cross(
--{normalize({x1-x3,y1-y3,z1-z3},1)}
--,{normalize({x2-x3,y2-y3,z2-z3},1)}
--),1)}
--))

--local cull=((x2-x1)*(y3-y1)-(x3-x1)*(y2-y1)<0 and culr or ~culr)>0
local cull=(x2-x1)*(y3-y1)-(x3-x1)*(y2-y1)<0
if cull then
if fp then
zr=8*64+pr
local z1,z2,z3
=zr/(vi.z-z1+pr)
,zr/(vi.z-z2+pr)
,zr/(vi.z-z3+pr)
if bmch(vfilt,1) then
pelogen_tri
(x1*z1+vi.x
,y1*z1+vi.y
,x2*z2+vi.x
,y2*z2+vi.y
,x3*z3+vi.x
,y3*z3+vi.y
,c,fp)
else
line(x1*z1+vi.x
,y1*z1+vi.y
,x2*z2+vi.x
,y2*z2+vi.y,c)
line(x3*z3+vi.x
,y3*z3+vi.y)
line(x1*z1+vi.x
,y1*z1+vi.y)
end
end
end
end
end


end
-->8
--trifill

--function pelogen_sort(v1,v2,v3,v)
--if(v1[v]>v2[v]) v1,v2=v2,v1
--if(v1[v]>v3[v]) v1,v3=v3,v1
--if(v2[v]>v3[v]) v3,v2=v2,v3
--return flr(v1[1]),flr(v2[1]),v3[1],flr(v1[2]),flr(v2[2]),v3[2]
--end
----function pelogen_tri(v1,v2,v3,col,fp)
--function pelogen_tri(v1,v2,v3,col)
--color(col)
----fillp(fp)
--
----local f=textured and tline or rect
--local l,c,r,t,m,b=pelogen_sort(v1,v2,v3,2)
--if abs(r-l)>abs(b-t) then
--v1,v2,v3=l,t,0
--
--local j=(r-l)/(b-t)
--while t~=b do
--local i=(c-l)/(m-t)
--if(t<0) t,l,v1,v3=0,l-i*t,v1-j*(t-v3),m
--for t=t,min(m-1,127) do
--rectfill(l,t,v1,t)
--l+=i
--v1+=j
--end
--c,l,t,m=r,c,m,b
--end
--else
--l,c,r,t,m,b=pelogen_sort(v1,v2,v3,1)
--v1,v2,v3=l,t,0
--local j=(b-t)/(r-l)
--while l~=r do
--local i=(m-t)/(c-l)
--if(l<0) l,t,v2,v3=0,t-i*l,v2-j*(l-v3),c
--for l=l,min(c-1,127) do
--rectfill(l,t,l,v2)
--t+=i
--v2+=j
--end
--m,t,l,c=b,m,c,r
--end
--end
--end

--function pelogen_tri_178(v1,v2,v3,col)
function pelogen_tri(l,t,c,m,r,b,col,f)
color(col)
fillp(f)
if(t>m) l,t,c,m=c,m,l,t
if(t>b) l,t,r,b=r,b,l,t
if(m>b) c,m,r,b=r,b,c,m
local i,j,k,r=(c-l)/(m-t),(r-l)/(b-t),(r-c)/(b-m),l
while t~=b do
for t=ceil(t),min(flr(m),127) do
rectfill(l,t,r,t)
r+=j
l+=i
end
l,t,m,i=c,m,b,k
end

end

--function pelogen_tri_152(v1,v2,v3,col)
--color(col)
--if(v1[2]>v2[2]) v1,v2=v2,v1
--if(v1[2]>v3[2]) v1,v3=v3,v1
--if(v2[2]>v3[2]) v3,v2=v2,v3
--local l,c,r,t,m,b=v1[1],v2[1],v3[1],flr(v1[2]),flr(v2[2]),v3[2]
--
--local i,j,k=(c-l)/(m-t),(r-l)/(b-t),(r-c)/(b-m)
--r=l
--while t~=b do
--for t=t,min(m-1,127) do
--rectfill(l,t,r,t)
--r+=j
--l+=i
--end
--l,t,m,i=c,m,b,k
--end
--end

--function pelogen_tri_172(v1,v2,v3,col)
--function pelogen_tri(v1,v2,v3,col)
--color(col)
--if(v1[2]>v2[2]) v1,v2=v2,v1
--if(v1[2]>v3[2]) v1,v3=v3,v1
--if(v2[2]>v3[2]) v3,v2=v2,v3
--local l,c,r,t,m,b=v1[1],v2[1],v3[1],flr(v1[2]),flr(v2[2]),v3[2]
--
--local j,v2,v3=(r-l)/(b-t),l,0
--
--while t~=b do
--local i=(c-l)/(m-t)
--if(t<0) t,l,v2,v3=0,l-i*t,v2-j*(t-v3),m
--for t=t,min(m-1,127) do
--rectfill(l,t,v2,t)
--l+=i
--v2+=j
--end
--c,l,t,m,i=r,c,m,b,k
--end
--end

poke(0x5f38,0)
poke(0x5f39,0)
__gfx__
00000000000000000000000000000000000000000077700008888800000000000000000000700000007000000070000070700000070700000777000077770000
000f000000000000000000000000000000700000077f770008777800000000000000000000000000070000000700000007070000707700007077000070770000
00f0f0000777770000770770000777000707770007f0f70088b7c880000000000000000070000000700000007070000070700000770700007707000077770000
000f000007000700070007000007000007000070077f77008b000c80000000000000000000000000000700000707000007070000707000007770000077700000
00e7e0000700070007000700070707000700070077e7e7708d605d80000000000000000000000000000000000000000000000000000000000000000000000000
0e777e00070007000700070007000700700007007e777e708ddddd80000000000000000000000000000000000000000000000000000000000000000000000000
0eeeee00077777007707700000777000077707007eeeee7088888880000000000000000000000000000000000000000000000000000000000000000000000000
00000000000000000000000000000000000070007777777000000000000000000000000000000000000000000000000000000000000000000000000000000000
000002480000288800008888000000000000000000000000000000001f111ff10000000000700070007000700070007070707070070707070777077777777777
00010249011149991111999900000000000000000000000000000000ff10fff00000000000000000070007000700070007070707707770777077707770777077
0012249a12229aaa2222aaaa00000000000000000000000000000000000000000000000070007000700070007070707070707070770777077707770777777777
0123013b13333bbb3333bbbb00000000000000000000000000000000000000000000000000000000000700070707070707070707707070707770777077707770
012401dc2444dccc4444cccc00000000000000000000000000000000000000000000000000700070007000700070007070707070070707070777077777777777
0015015d15555ddd5555dddd00000000000000000000000000000000000000000000000000000000070007000700070007070707707770777077707770777077
15d6248e56668eee6666eeee00000000000000000000000000000000000000000000000070007000700070007070707070707070770777077707770777777777
156724ef6777efff7777ffff00000000000000000000000000000000000000000000000000000000000700070707070707070707707070707770777077707770
0000288e00000248000024880000000000000000686468a473957295719100008a648aa439952995199100000000000000000000000000000000000000000000
0112499a0001024900112499000000000000000063a4a8a473757275000000003aa486a439752975000000000000000000000000000000000000000000000000
122d9aa70012249a012249aa0000000000000000a3a4a864937592750000000036a4866437752775000000000000000000000000000000000000000000000000
133b3bb70013023b013323bb0000000000000000a3646864929591970000000036648a6427951797000000000000000000000000000000000000000000000000
244fdcc7012401dc12441dcc0000000000000000636463a472977197000000003a643aa429971997000000000000000000000000000000000000000000000000
15565dd60015015d015515dd0000000000000000a362a3a27277717700000000366236a229771977000000000000000000000000000000000000000000000000
56678eef0156028e156628ee00000000000000009372937292779177000000003772377227771777000000000000000000000000000000000000000000000000
6777eff7156724ef56774eff00000000000000009395929591977171000000003795279517971971000000000000000000000000000000000000000000000000
000000000000000000000000000000000000000000000000000000000000000086a28662d775e775f777f9910000000000000000000000000000000000000000
00000000000000000000000000000000000000000000000000000000000000008aa28a62d975e975f97100000000000000000000000000000000000000000000
0000000000000000000000000000000000000000000000000000000000000000da648664d995e995000000000000000000000000000000000000000000000000
0000000000000000000000000000000000000000000000000000000000000000d66486a4d795e795000000000000000000000000000000000000000000000000
0000000000000000000000000000000000000000000000000000000000000000d6a48aa4e775f777000000000000000000000000000000000000000000000000
0000000000000000000000000000000000000000000000000000000000000000daa4da64e977f977000000000000000000000000000000000000000000000000
0000000000000000000000000000000000000000000000000000000000000000d6a2d662e997f997000000000000000000000000000000000000000000000000
0000000000000000000000000000000000000000000000000000000000000000d792d792e797f797000000000000000000000000000000000000000000000000
11111111111111888811111111111111000000008bd8c4d800000000000000006682a68297d597e597f779f1a3d863d800000000000000000000000000000000
111111111111118888111111111111110000000044d844d800000000000000006a82aa8299d599e599f1000086d886d800000000000000000000000000000000
111111111111118888111111111111110000000065ee65ee0000000000000000aad4a68479d579e50000000029d829d800000000000000000000000000000000
1111111111111188881111111111111100000000a5ee89ee0000000000000000a6d4668477d577e50000000069d84cd800000000000000000000000000000000
111111111199997777ffff11111111110000000000000000000000000000000066d46a8497e597f7000000004cd8a9d800000000000000000000000000000000
111111111199997777ffff1111111111000000000000000000000000000000006ad4aad499e799f700000000a9d8ccd800000000000000000000000000000000
111111111199997777ffff11111111110000000000000000000000000000000066d2a6d279e779f700000000e9d8ccda00000000000000000000000000000000
111111111199997777ffff11111111110000000000000000000000000000000077d277d277e777f7000000000000000000000000000000000000000000000000
111111aaaa777777777777eeee11111100000000b4e854e80000000000000000000000000000000000000000a4586458a4566458000000006b37ab3765357605
111111aaaa777777777777eeee1111110000000088e888e800000000000000000000000000000000000000008488848884888488000000008887c83548365806
111111aaaa777777777777eeee11111100000000bce85ce80000000000000000000000000000000000000000848844888488448900000000a53765367a050000
111111aaaa777777777777eeee11111100000000000000000000000000000000000000000000000000000000448864b8448964b9000000008885483700000000
1111111111bbbb7777dddd1111111111000000000000000000000000000000000000000000000000000000004488848844898489000000006b357a0500000000
1111111111bbbb7777dddd11111111110000000000000000000000000000000000000000000000000000000084888488848a848a00000000ab369a0600000000
1111111111bbbb7777dddd111111111100000000000000000000000000000000000000000000000000000000c488a4b8c48aa4ba00000000c835b80500000000
1111111111bbbb7777dddd111111111100000000000000000000000000000000000000000000000000000000000000000000000000000000a536960600000000
11111111111111cccc1111111111111100000000b4d854d800000000000000000000000000000000000000000000000000000000000000000000000000000000
11111111111111cccc111111111111110000000088d888d800000000000000000000000000000000000000000000000000000000000000000000000000000000
11111111111111cccc111111111111110000000088d838d800000000000000000000000000000000000000000000000000000000000000000000000000000000
11111111111111cccc111111111111110000000038d86cd800000000000000000000000000000000000000000000000000000000000000000000000000000000
111111111111111111111111111111110000000038d888d800000000000000000000000000000000000000000000000000000000000000000000000000000000
111111111111111111111111111111110000000088d888d800000000000000000000000000000000000000000000000000000000000000000000000000000000
1177771777711777117777111117777100000000d8d8acd800000000000000000000000000000000000000000000000000000000000000000000000000000000
1771771177117711177177111117117100000000a5d865d800000000000000000000000000000000000000000000000000000000000000000000000000000000
17777711771177111771771771777771000000000000000000000000000000000000000000000000000000000000000000000000000000000000000000000000
17711111771177111771771111771171000000000000000000000000000000000000000000000000000000000000000000000000000000000000000000000000
17711117777177771777711111777771000000000000000000000000000000000000000000000000000000000000000000000000000000000000000000000000
11111111111111111111111111111111000000000000000000000000000000000000000000000000000000000000000000000000000000000000000000000000
11116616616666111166661111666611000000000000000000000000000000000000000000000000000000000000000000000000000000000000000000000000
11111616616166111111661111616611000000000000000000000000000000000000000000000000000000000000000000000000000000000000000000000000
11111616616166111166111111616611000000000000000000000000000000000000000000000000000000000000000000000000000000000000000000000000
11111666116666166166661661666611000000000000000000000000000000000000000000000000000000000000000000000000000000000000000000000000
4ac548c546a54685c6a346ab000000000000000088d874d800000000000000000000000000000000000000008488744800000000000000006b37ab3765357605
4a45484546854485c8ad48ad000000000000000055d8bbd800000000000000000000000000000000000000005458b4b900000000000000008887c83548365806
ca45c84546454445c8c348cb00000000000000009cd888d8000000000000000000000000000000000000000094c984890000000000000000a53765367a058886
cac5c8c5c645c445cacd4acd000000000000000094d8b5d80000000000000000000000000000000000000000944ab45a000000000000000088854837888686d6
c8a5c8a5c685c48500000000000000000000000088d888d80000000000000000000000000000000000000000848a848a00000000000000006b357a0586d6a3d6
c6a5c845c445444300000000000000000000000088d85bd80000000000000000000000000000000000000000848a54ba0000000000000000ab369a0663d886d8
c6454845c48b448b0000000000000000000000007cd80000000000000000000000000000000000000000000074cb00000000000000000000c835b80586d84cd9
464548a5c68d468d000000000000000000000000000000000000000000000000000000000000000000000000000000000000000000000000a53696064cd929d9
0000000000000000000000004b835b93c593cb9300000000000000007b838b9300000000000000000000000000000000000000000000000069d94cd900000000
000000000000000000000000458b559bc571cb710000000000000000758b859b00000000000000000000000000000000000000000000000069d969d900000000
0000000000000000000000005593559375737b73000000000000000085938593000000000000000000000000000000000000000000000000a9daa9da00000000
00000000000000000000000065835b9165856b85000000000000000095838b91000000000000000000000000000000000000000000000000ccdae9da00000000
0000000000000000000000006b816b8555715b7100000000000000009b819b85000000000000000000000000000000000000000000000000a9daccda00000000
0000000000000000000000006b857b95458b4b8b00000000000000009b85ab95000000000000000000000000000000000000000000000000e9daa9da00000000
000000000000000000000000658575950000000000000000000000009585a5950000000000000000000000000000000000000000000000000000000000000000
00000000000000000000000075937b93000000000000000000000000a593ab930000000000000000000000000000000000000000000000000000000000000000
00000000000000000000000045834b8355715b71bcd8d7d80000000000000000858a74796567947700000000858a747928a7849f00000000828a717924a7819f
000000000000000000000000559b5b9b458b4b8b8ad88ad80000000000000000947974799477f7270000000094797479849f96870000000091797179819f9287
00000000000000000000000065816b81000000005cd837d800000000000000008c797c99a5678497000000008c797c99e8a7947f0000000089797999e4a7917f
00000000000000000000000075957b950000000037d888d8000000000000000074797c99849787f70000000074797c99947f86770000000071797999917f8277
000000000000000000000000c593cb930000000065d865d8000000000000000084999c9985a794770000000084999c998817747f00000000819999998427717f
000000000000000000000000c571cb710000000082d8a5d8000000000000000094798c79000000000000000094798c7900000000000000009179897900000000
00000000000000000000000075737b7300000000a5d888d800000000000000007479747700000000000000007479747900000000000000007179717900000000
00000000000000000000000065856b8500000000d7d8000000000000000000007477263700000000000000007477768700000000000000007177728700000000
4cc54ac548a54885c8a348a375777b77ab9bab9b0000000000000000000000007b838b93e593eb9300000000000000000000000000000000828a717924a7819f
4c454a4548854685caad4aad75877b87c883eb93000000000000000000000000758b859be571eb710000000000000000000000000000000091797179819f9287
cc45ca4548454645cac34ac3859b8b9be59bfb8100000000000000000000000085938593a573ab73000000000000000000000000000000008a797a99e4a7917f
ccc5cac5c845c645cccd4ccd95879b87f581fb7500000000000000000000000095838b9195859b850000000000000000000000000000000071797a99917f8277
caa5caa5c885c685000000009885ab97f57500000000000000000000000000009b819b8585718b710000000000000000000000000000000081999a998427717f
c8a5ca45c6454643000000009885a591000000000000000000000000000000009b85ab95758b7b8b0000000000000000000000000000000091798a7900000000
c8454a45c6834683000000009587e593000000000000000000000000000000009585a59500000000000000000000000000000000000000007179717900000000
48454aa5c88d488d00000000c883a59300000000000000000000000000000000a593ab9300000000000000000000000000000000000000007177728700000000
ccc5cac5c843caa54845468574777a77aa9baa9b84d856d800000000848c829c874c862c000000008351649199b179b000000000000000000000000000000000
4cc54ac5ca454aa54645c64374877a87c783ea9388d85ad800000000727c927d874c874c00000000a49187c187c187c100000000000000000000000000000000
4a45cac34a4548a500000000849b8a9be49bfa818cd88cd800000000848c927c896c8c67000000004781649179b077b000000000000000000000000000000000
ca43ccc54845c8430000000094879a87f481fa7588d8bad800000000829c848c8c6c8d4c000000004781846169af478000000000000000000000000000000000
cc454cc54885c885000000009785aa97f4750000b6d8b6d800000000848c848c7e6c9e6d000000008741c7815980696000000000000000000000000000000000
4c454a454685c685000000009785a4910000000088d884d800000000867c87478c6c8d4c00000000846184616960478000000000000000000000000000000000
4aa5caa5c643c885000000009487e493000000000000000000000000874c862c8c6c8c6c00000000c781a4916960874000000000000000000000000000000000
48a5c8a5c845488500000000c783a493000000000000000000000000782c982d8b8c8ca70000000087c187c1a960c78000000000000000000000000000000000
4cc54ac548a54885c8a348ab000000000000000000000000000000008cac8eac87cc87cc00000000b98097b08a61b9810000000000000000000000001111f111
4c454a4548854685caad4aad000000000000000000000000000000007dcc9dcd869c848700000000a9a099bf8ab199b100000000000000000000000011f1f1f1
cc45ca4548454645cac34acb000000000000000000000000000000008cac8eac000000000000000099b097b079b10000000000000000000000000000fff1f111
ccc5cac5c845c645cccd4ccd000000000000000000000000000000008cac8cac000000000000000087c079b000000000000000000000000000000000ff111111
caa5caa5c885c685000000000000000000000000000000000000000089ac87c7000000000000000079b079b1000000000000000000000000000000001f1111f1
c8a5ca45c6454643000000000000000000000000000000000000000087cc88ec00000000000000008ab15981000000000000000000000000000000001ff1fff1
c8454a45c68b468b000000000000000000000000000000000000000076ec96ed00000000000000008a616961000000000000000000000000000000001f11ff11
48454aa5c88d488d000000000000000000000000000000000000000087cc88ec0000000000000000a961a9610000000000000000000000000000000000000000
d8deb86e586d586dd8deb86e586e586d0000000044d836d800000000f883e493f883f7430000000073787398979f957fb97eb99e9d9c9d7c838a678a278a678a
8a8ec49e8a8d28de8a8ec49f8a8d28de0000000056d848d80000000018832493188317430000000093789398977fb57fbb9d999d9b7c7d7ca78aa78a678a838a
c49da67d00000000c49da67d000000000000000048d84ad8000000002471116419411a140000000095987398b77fb79f9b9d997d7b7c7b9ce78aba8aa78aa78a
8a8da05e000000008a8ea05f000000000000000069d86bd800000000e479f169f949fa190000000075987378d77ed79e9b7db97d5b7b5b9bba8aba8aa78ae78a
a05d845d00000000a05d845d00000000000000006bd88cd800000000f1a91169f6191a190000000075789378d99eb79ebb7dbb9d599b7b9bce8a8c8aba8aba8a
8a8d605e000000008a8e605f00000000000000008ad8abd80000000011a92494161917440000000095789598b99eb77e9b7d9b9d799b7b7b8c8a8c8aba8ace8a
667d667d00000000667e667d0000000000000000abd8dbd800000000f1a9e499f619f74900000000b57fb59fb97ed77e9d9c7b9c797b5b7b4e8a5a8a8c8a8c8a
8a8d449e000000008a8d449f0000000000000000c9d8000000000000e479f883f949f88300000000b79f959fd97ed99e7d9c7d7c597b599b5a8a5a8a8c8a4e8a
886b457b8f834d830000000000000000000000000000000000000000f883fc73f883f9c300000000397a399a7799577979779b77957700005a8a5a8a00000000
8d8b88ab5e838f83000000000000000000000000000000000000000018831c73188319c300000000379a599a777955797b779b9700000000678a278a00000000
c59b8d8b8f83cc8b00000000000000000000000000000000000000001c911fa417c116f400000000579a597a757975997b97999700000000678a000000000000
887b838bbe8b8f8b0000000000000000000000000000000000000000fc99ffa9f7c9f6f900000000577a397a9597779779977797000000000000000000000000
4bbb889b8f837b830000000000000000000000000000000000000000ff691fa9faf916f900000000377a379a9797999759975797000000000000000000000000
838bcb5b6b83888b00000000000000000000000000000000000000001f691c741af919c400000000577a579ab797b99759775777000000000000000000000000
888b888b6b837b830000000000000000000000000000000000000000ff69fc79faf9f9c90000000055795599b777b97779777777000000000000000000000000
dacb384b8f8300000000000000000000000000000000000000000000fc99f883f7c9000000000000759957999777997797777577000000000000000000000000
__gff__
0000000000000000000000000000000000000000000000000000000000000000000000000000000000000000000000000000000000000000000000000000000000000000000000000000000000000000000000000000000000000000000000000000000000000000000000000000000000000000000000000000000000000000
000000000000000000000000000000000000000000000000000000000000000000000000000000000000000000000000000000000000000000000000000000000000000000000000000000000000000000000000000000000000000000000000000000000000000000000000000000000000000001b800000000000000000000
__map__
4040404040404040404040404040404040414243404142434041424340414243000000000000000000000000000000000000000000000000000000000000000000000000000000000000000000000000000000000000000000000000000000000000000000000000000000000000000000000000000000000000000000000000
4040404040404040404040404040404050515253505152535051525350515253000000000000000000000000000000000000000000000000000000000000000000000000000000000000000000000000000000000000000000000000000000000000000000000000000000000000000000000000000000000000000000000000
4040404040404040404040404040404060616263606162636061626360616263000000000000000000000000000000000000000000000000000000000000000000000000000000000000000000000000000000000000000000000000000000000000000000000000000000000000000000000000000000000000000000000000
4040404040404040404040404040404070717273707172737071727370717273000000000000000000000000000000000000000000000000000000000000000000000000000000000000000000000000000000000000000000000000000000000000000000000000000000000000000000000000000000000000000000000000
4040404040404040404040404040404040414243404142434041424340414243000000000000000000000000000000000000000000000000000000000000000000000000000000000000000000000000000000000000000000000000000000000000000000000000000000000000000000000000000000000000000000000000
4040404040404040404040404040404050515253505152535051525350515253000000000000000000000000000000000000000000000000000000000000000000000000000000000000000000000000000000000000000000000000000000000000000000000000000000000000000000000000000000000000000000000000
4040404040404041424340404040404060616263606162636061626360616263000000000000000000000000000000000000000000000000000000000000000000000000000000000000000000000000000000000000000000000000000000000000000000000000000000000000000000000000000000000000000000000000
4040404040405051525340404040404070717273707172737071727370717273000000000000000000000000000000000000000000000000000000000000000000000000000000000000000000000000000000000000000000000000000000000000000000000000000000000000000000000000000000000000000000000000
4040404040406061626340404040404040414243404142434041424340414243000000000000000000000000000000000000000000000000000000000000000000000000000000000000000000000000000000000000000000000000000000000000000000000000000000000000000000000000000000000000000000000000
4040404040407071727340404040404050515253505152535051525350515253000000000000000000000000000000000000000000000000000000000000000000000000000000000000000000000000000000000000000000000000000000000000000000000000000000000000000000000000000000000000000000000000
4040404040404040404040404040404060616263606162636061626360616263000000000000000000000000000000000000000000000000000000000000000000000000000000000000000000000000000000000000000000000000000000000000000000000000000000000000000000000000000000000000000000000000
4040404040404040404040404040404070717273707172737071727370717273000000000000000000000000000000000000000000000000000000000000000000000000000000000000000000000000000000000000000000000000000000000000000000000000000000000000000000000000000000000000000000000000
4040404040404040404040404040404040414243404142434041424340414243000000000000000000000000000000000000000000000000000000000000000000000000000000000000000000000000000000000000000000000000000000000000000000000000000000000000000000000000000000000000000000000000
4040404040404040404040404040404050515253505152535051525350515253000000000000000000000000000000000000000000000000000000000000000000000000000000000000000000000000000000000000000000000000000000000000000000000000000000000000000000000000000000000000000000000000
4040404040404040404040404040404060616263606162636061626360616263000000000000000000000000000000000000000000000000000000000000000000000000000000000000000000000000000000000000000000000000000000000000000000000000000000000000000000000000000000000000000000000000
4040404040404040404040404040404070717273707172737071727370717273000000000000000000000000000000000000000000000000000000000000000000000000000000000000000000000000000000000000000000000000000000000000000000000000000000000000000000000000000000000000000000000000
